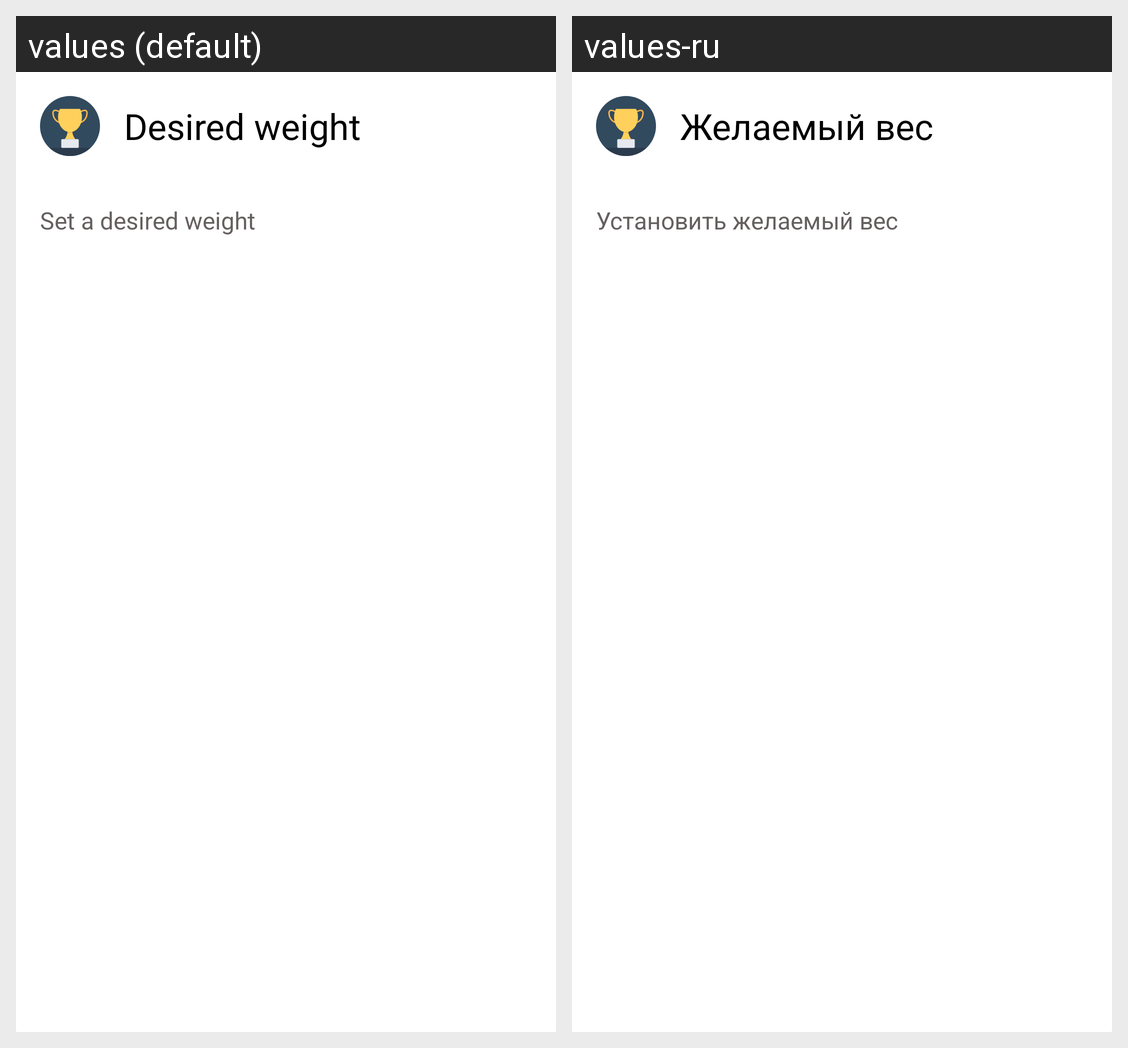

Here is an Android app screen in its default locale and in the app's own translations. Write out the translated-string differences for the strings that appear on this screen.
Android screen res/layout/desire_weight_dialog.xml rendered under 2 locales, left to right: values (default), values-ru. Device: Nexus 5 (rendered at 1080×1920; each locale shown at half size, 540×960, under a caption strip naming it); theme AppTheme.
Strings drawn on this screen, with the default value and each locale's value (text and hints the layout hard-codes, and strings that could not be matched under every locale, appear in the picture but are not listed):

desired_weight
  values: Desired weight
  values-ru: Желаемый вес

set_desired_weight
  values: Set a desired weight
  values-ru: Установить желаемый вес
